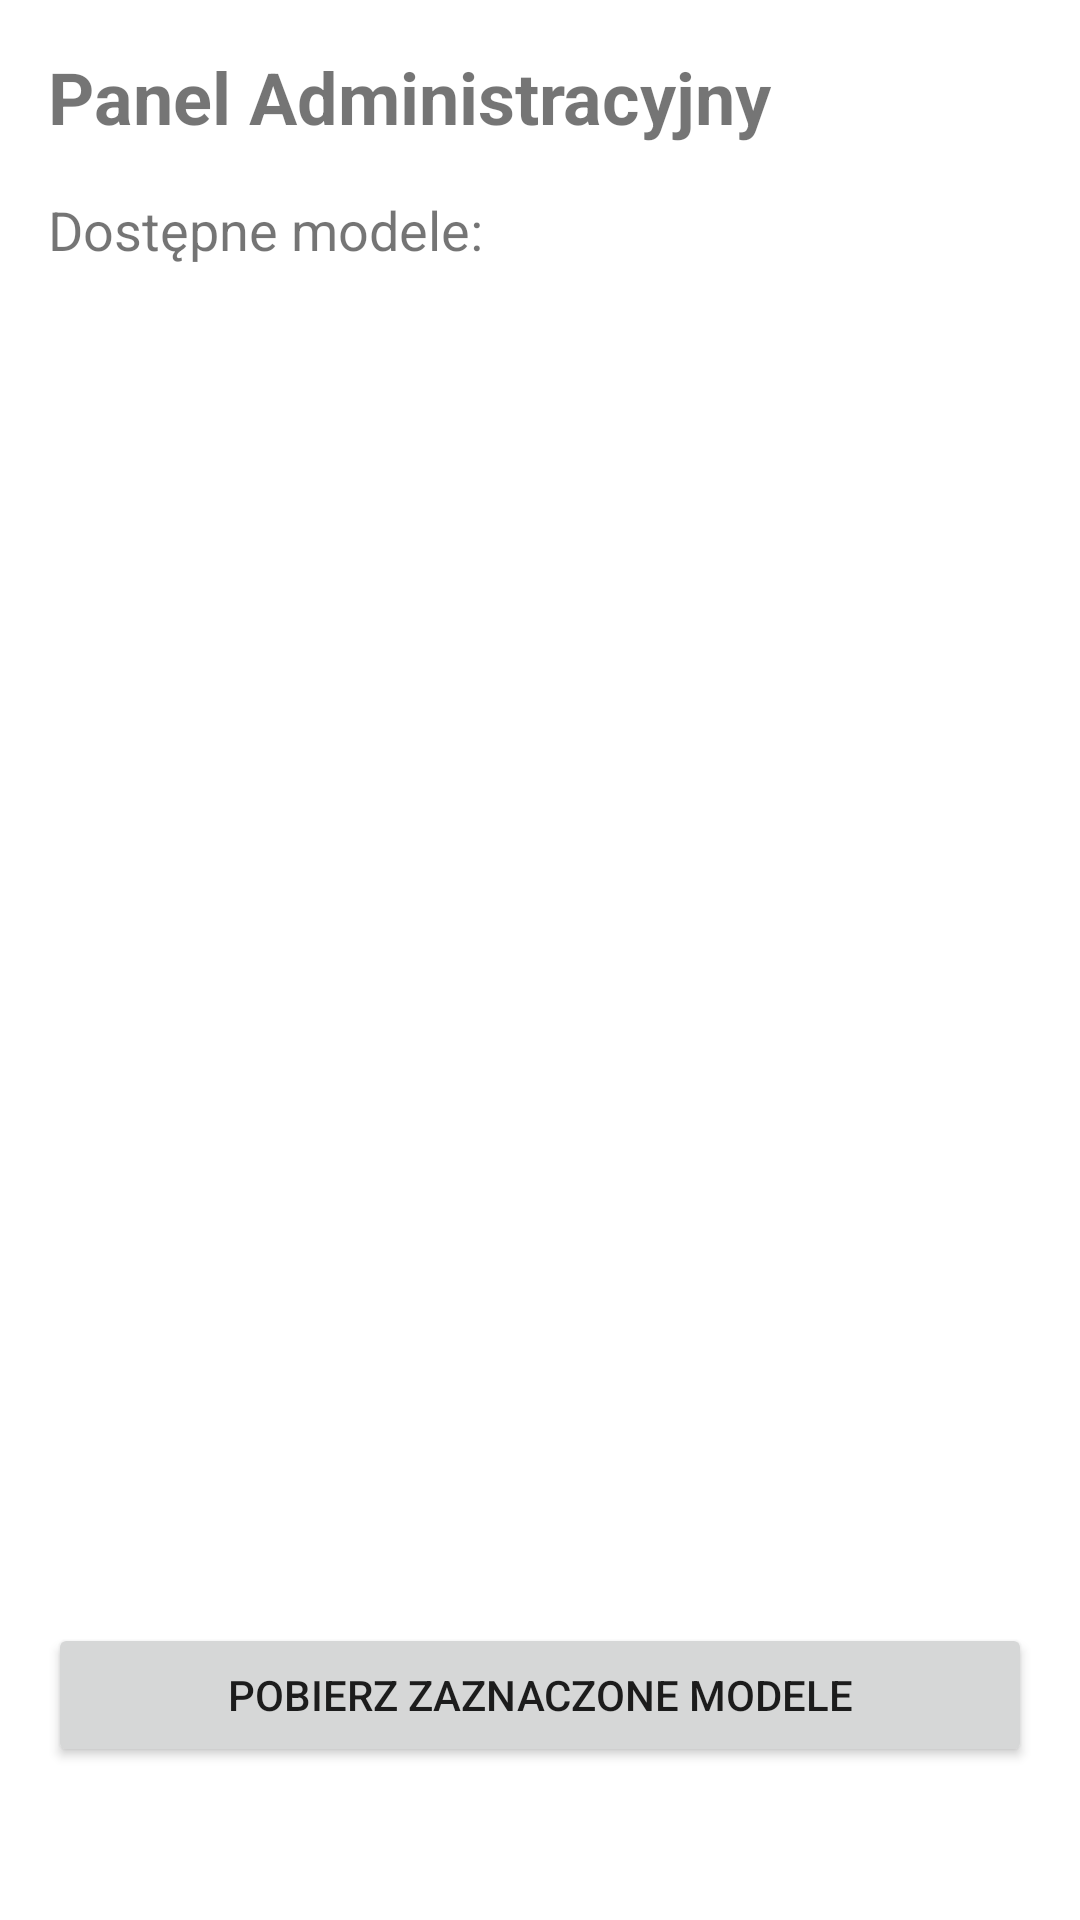

Produce the Android XML layout that renders to this screen, including the resource entries it uses.
<!-- AndroidManifest.xml: application theme Theme.ExpoGuide -->
<!-- res/layout/activity_admin.xml -->
<?xml version="1.0" encoding="utf-8"?>
<LinearLayout xmlns:android="http://schemas.android.com/apk/res/android"
    android:layout_width="match_parent"
    android:layout_height="match_parent"
    android:orientation="vertical"
    android:padding="16dp">

    <TextView
        android:layout_width="wrap_content"
        android:layout_height="wrap_content"
        android:text="Panel Administracyjny"
        android:textSize="24sp"
        android:textStyle="bold"
        android:layout_marginBottom="16dp"/>
        
    <TextView
        android:layout_width="wrap_content"
        android:layout_height="wrap_content"
        android:text="Dostępne modele:"
        android:textSize="18sp"
        android:layout_marginBottom="8dp"/>

    <androidx.recyclerview.widget.RecyclerView
        android:id="@+id/rvModels"
        android:layout_width="match_parent"
        android:layout_height="0dp"
        android:layout_weight="1"
        android:layout_marginBottom="16dp"/>

    <Button
        android:id="@+id/btnDownloadSelected"
        android:layout_width="match_parent"
        android:layout_height="wrap_content"
        android:text="Pobierz zaznaczone modele" />

    <TextView
        android:id="@+id/tvAdminStatus"
        android:layout_width="wrap_content"
        android:layout_height="wrap_content"
        android:layout_marginTop="16dp"
        android:text="" />
</LinearLayout>
<!-- resources referenced by this layout -->
<resources>
  <style name="Theme.ExpoGuide" parent="Theme.MaterialComponents.DayNight.DarkActionBar">
          <item name="colorPrimary">@color/purple_500</item>
          <item name="colorPrimaryVariant">@color/purple_700</item>
          <item name="colorOnPrimary">@color/white</item>
      </style>
  <!-- not gathered from this repository: default colours our renderer supplied (Android Studio template values) -->
  <color name="purple_500">#FF6200EE</color>
  <color name="purple_700">#FF3700B3</color>
  <color name="white">#FFFFFFFF</color>
</resources>
